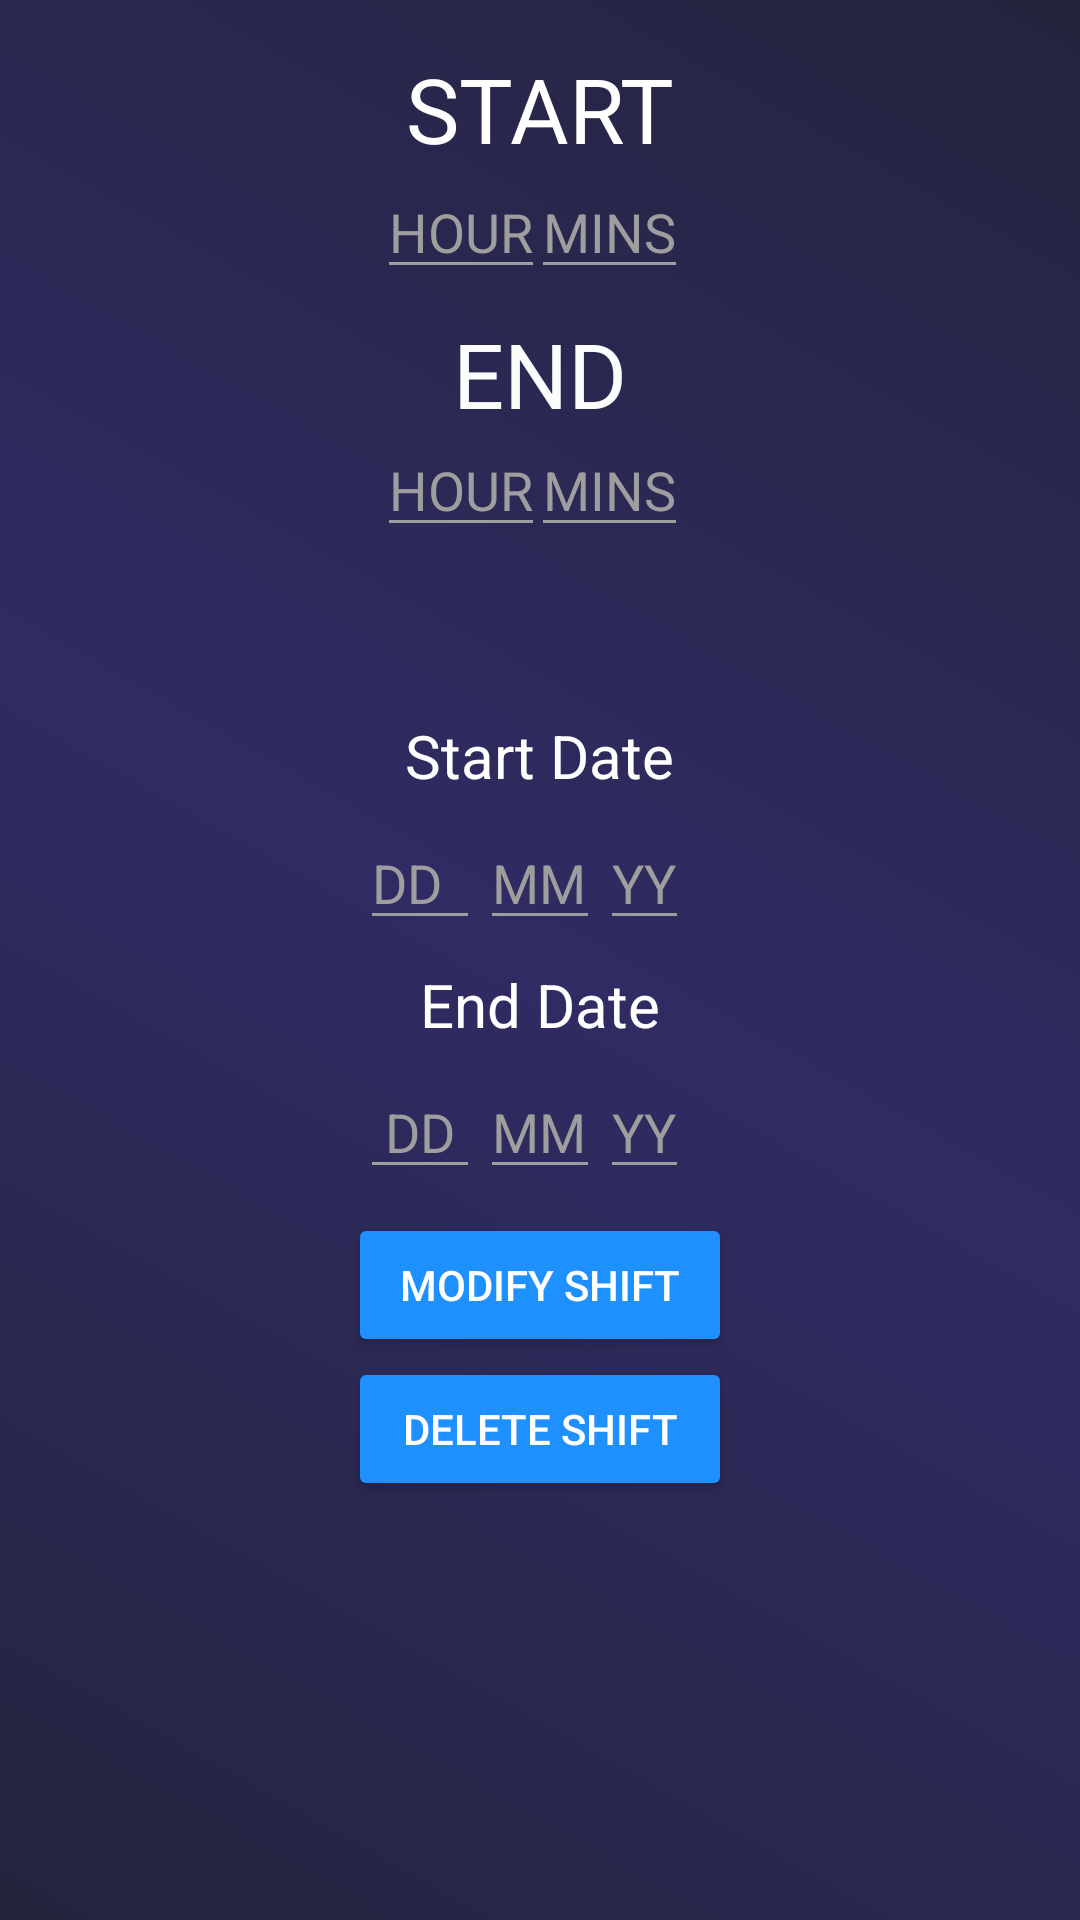

Reconstruct the res/layout file that produces this screen, plus the resources it refers to.
<!-- AndroidManifest.xml: application theme AppTheme -->
<!-- res/layout/activity_shift_settings.xml -->
<?xml version="1.0" encoding="utf-8"?>
<android.support.v4.widget.DrawerLayout xmlns:android="http://schemas.android.com/apk/res/android"
    xmlns:app="http://schemas.android.com/apk/res-auto"
    xmlns:tools="http://schemas.android.com/tools"
    android:id="@+id/drawable_menu_employee_account"
    android:layout_width="match_parent"
    android:layout_height="match_parent"
    android:background="@drawable/background_gradient"
    tools:context="com.example.osiris.testapp.ShiftSettings">


    <android.support.constraint.ConstraintLayout
        android:layout_width="match_parent"
        android:layout_height="match_parent"
        android:background="@drawable/background_gradient">

        <Button
            android:id="@+id/button4"
            style="@style/Widget.AppCompat.Button.Colored"
            android:layout_width="128dp"
            android:layout_height="wrap_content"
            android:layout_marginTop="8dp"
            android:text="Modify shift"
            app:layout_constraintEnd_toEndOf="parent"
            app:layout_constraintStart_toStartOf="parent"
            app:layout_constraintTop_toBottomOf="@+id/emm"
            android:onClick="modifyShift"/>

        <TextView
            android:id="@+id/textView8"
            android:layout_width="wrap_content"
            android:layout_height="wrap_content"
            android:layout_marginTop="8dp"
            android:text="End Date"
            android:textSize="20sp"
            app:layout_constraintEnd_toEndOf="parent"
            app:layout_constraintHorizontal_bias="0.5"
            app:layout_constraintStart_toStartOf="parent"
            app:layout_constraintTop_toBottomOf="@+id/mm" />

        <EditText
            android:id="@+id/edd"
            android:layout_width="40dp"
            android:layout_height="40dp"
            android:layout_marginTop="8dp"
            android:backgroundTint="@color/grey"
            android:hint="DD"
            android:inputType="number"
            android:textAlignment="center"
            android:textColor="@color/white"
            android:textColorHint="@color/grey"
            app:layout_constraintEnd_toStartOf="@+id/emm"
            app:layout_constraintTop_toBottomOf="@+id/textView8" />

        <EditText
            android:id="@+id/emm"
            android:layout_width="40dp"
            android:layout_height="40dp"
            android:layout_marginTop="8dp"
            android:backgroundTint="@color/grey"
            android:hint="MM"
            android:inputType="number"
            android:textColor="@color/white"
            android:textColorHint="@color/grey"
            app:layout_constraintEnd_toEndOf="parent"
            app:layout_constraintHorizontal_bias="0.5"
            app:layout_constraintStart_toStartOf="parent"
            app:layout_constraintTop_toBottomOf="@+id/textView8" />

        <EditText
            android:id="@+id/eyy"
            android:layout_width="wrap_content"
            android:layout_height="40dp"
            android:layout_marginTop="8dp"
            android:backgroundTint="@color/grey"
            android:hint="YY"
            android:inputType="number"
            android:textColor="@color/white"
            android:textColorHint="@color/grey"
            app:layout_constraintStart_toEndOf="@+id/emm"
            app:layout_constraintTop_toBottomOf="@+id/textView8" />

        <EditText
            android:id="@+id/endHour"
            android:layout_width="wrap_content"
            android:layout_height="40dp"
            android:backgroundTint="@color/grey"
            android:hint="HOUR"
            android:inputType="number"
            android:textColor="@color/white"
            android:textColorHint="@color/grey"
            app:layout_constraintEnd_toEndOf="parent"
            app:layout_constraintHorizontal_bias="0.413"
            app:layout_constraintStart_toStartOf="parent"
            app:layout_constraintTop_toBottomOf="@+id/textView2" />
        
        <EditText
            android:id="@+id/endMins"
            android:layout_width="wrap_content"
            android:layout_height="40dp"
            android:backgroundTint="@color/grey"
            android:hint="MINS"
            android:inputType="number"
            android:textColor="@color/white"
            android:textColorHint="@color/grey"
            app:layout_constraintEnd_toEndOf="parent"
            app:layout_constraintHorizontal_bias="0.575"
            app:layout_constraintStart_toStartOf="parent"
            app:layout_constraintTop_toBottomOf="@+id/textView2" />

        <TextView
            android:id="@+id/textView"
            android:layout_width="wrap_content"
            android:layout_height="wrap_content"
            android:layout_marginTop="16dp"
            android:text="START"
            android:textSize="30sp"
            app:layout_constraintEnd_toEndOf="parent"
            app:layout_constraintHorizontal_bias="0.5"
            app:layout_constraintStart_toStartOf="parent"
            app:layout_constraintTop_toTopOf="parent" />

        <EditText
            android:id="@+id/startHour"
            android:layout_width="wrap_content"
            android:layout_height="40dp"
            android:backgroundTint="@color/grey"
            android:hint="HOUR"
            android:inputType="number"
            android:textColor="@color/white"
            android:textColorHint="@color/grey"
            app:layout_constraintEnd_toEndOf="parent"
            app:layout_constraintHorizontal_bias="0.413"
            app:layout_constraintStart_toStartOf="parent"
            app:layout_constraintTop_toBottomOf="@+id/textView" />


        <EditText
            android:id="@+id/startMin"
            android:layout_width="wrap_content"
            android:layout_height="40dp"
            android:backgroundTint="@color/grey"
            android:hint="MINS"
            android:inputType="number"
            android:textColor="@color/white"
            android:textColorHint="@color/grey"
            app:layout_constraintEnd_toEndOf="parent"
            app:layout_constraintHorizontal_bias="0.575"
            app:layout_constraintStart_toStartOf="parent"
            app:layout_constraintTop_toBottomOf="@+id/textView" />


        <TextView
            android:id="@+id/textView2"
            android:layout_width="wrap_content"
            android:layout_height="38dp"
            android:layout_marginTop="8dp"
            android:backgroundTint="@color/grey"
            android:text="END"
            android:textColor="@color/white"
            android:textColorHint="@color/white"
            android:textSize="30sp"
            app:layout_constraintEnd_toEndOf="parent"
            app:layout_constraintHorizontal_bias="0.5"
            app:layout_constraintStart_toStartOf="parent"
            app:layout_constraintTop_toBottomOf="@+id/startHour" />


        <TextView
            android:id="@+id/textView7"
            android:layout_width="wrap_content"
            android:layout_height="wrap_content"
            android:layout_marginTop="56dp"
            android:text="Start Date"
            android:textSize="20sp"
            app:layout_constraintEnd_toEndOf="parent"
            app:layout_constraintHorizontal_bias="0.5"
            app:layout_constraintStart_toStartOf="parent"
            app:layout_constraintTop_toBottomOf="@+id/endHour" />

        <EditText
            android:id="@+id/dd"
            android:layout_width="40dp"
            android:layout_height="40dp"
            android:layout_marginTop="8dp"
            android:backgroundTint="@color/grey"
            android:hint="DD"
            android:inputType="number"
            android:textColor="@color/white"
            android:textColorHint="@color/grey"
            app:layout_constraintEnd_toStartOf="@+id/mm"
            app:layout_constraintTop_toBottomOf="@+id/textView7" />

        <EditText
            android:id="@+id/mm"
            android:layout_width="40dp"
            android:layout_height="40dp"
            android:layout_marginTop="8dp"
            android:backgroundTint="@color/grey"
            android:hint="MM"
            android:inputType="number"
            android:textColor="@color/white"
            android:textColorHint="@color/grey"
            app:layout_constraintEnd_toEndOf="parent"
            app:layout_constraintStart_toStartOf="parent"
            app:layout_constraintTop_toBottomOf="@+id/textView7" />

        <EditText
            android:id="@+id/yy"
            android:layout_width="wrap_content"
            android:layout_height="40dp"
            android:layout_marginTop="8dp"
            android:backgroundTint="@color/grey"
            android:hint="YY"
            android:inputType="number"
            android:textColor="@color/white"
            android:textColorHint="@color/grey"
            app:layout_constraintStart_toEndOf="@+id/mm"
            app:layout_constraintTop_toBottomOf="@+id/textView7" />

        <Button
            android:id="@+id/buttonSeeAllShifts"
            style="@style/Widget.AppCompat.Button.Colored"
            android:layout_width="128dp"
            android:layout_height="wrap_content"
            android:text="Delete shift"
            android:visibility="visible"
            app:layout_constraintEnd_toEndOf="parent"
            app:layout_constraintStart_toStartOf="parent"
            app:layout_constraintTop_toBottomOf="@+id/button4"
            android:onClick="deleteShift"/>


    </android.support.constraint.ConstraintLayout>

</android.support.v4.widget.DrawerLayout>
<!-- resources referenced by this layout -->
<resources>
  <color name="grey">#9E9E9E</color>
  <color name="white">#FBFCFC</color>
  <!-- drawable background_gradient (drawable) -->
  <?xml version="1.0" encoding="utf-8"?>
  <selector xmlns:android="http://schemas.android.com/apk/res/android">
      <item>
  
          <shape>
  
              <gradient
                  android:angle="45"
                  android:startColor="#24243e"
                  android:centerColor="#302b63"
                  android:endColor="#24243e"
                  />
  
          </shape>
  
      </item>
  </selector>
  <style name="AppTheme" parent="Theme.AppCompat.Light.DarkActionBar">
          
          <item name="android:textColor">#ffffff</item>
          <item name="colorPrimary">@color/colorPrimary</item>
          <item name="colorPrimaryDark">@color/colorPrimaryDark</item>
          <item name="colorAccent">@color/colorAccent</item>
      </style>
  <color name="colorPrimary">#3F51B5</color>
  <color name="colorPrimaryDark">#303f9f</color>
  <color name="colorAccent">#1e90ff</color>
</resources>
